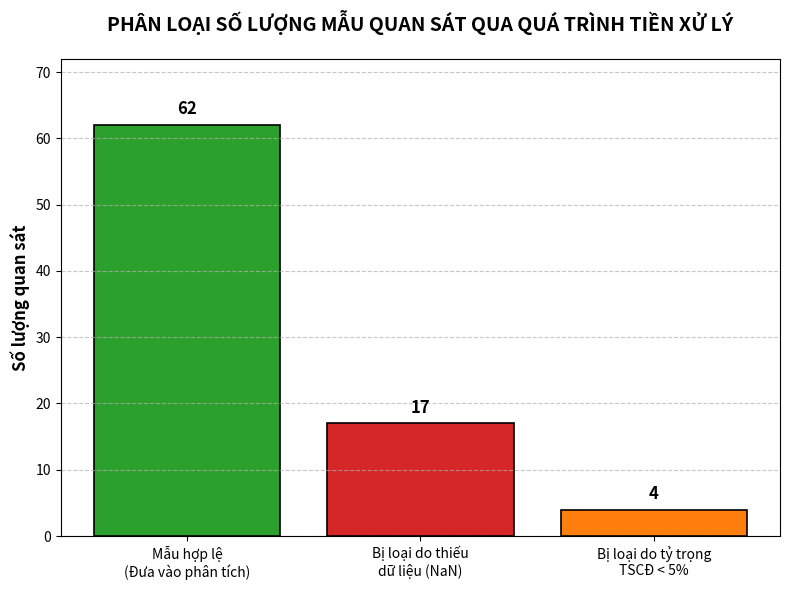

Recreate this plot in Python.
import matplotlib.pyplot as plt

# Dữ liệu cho biểu đồ
categories = ['Mẫu hợp lệ\n(Đưa vào phân tích)', 'Bị loại do thiếu\ndữ liệu (NaN)', 'Bị loại do tỷ trọng\nTSCĐ < 5%']
values = [62, 17, 4]
colors = ['#2ca02c', '#d62728', '#ff7f0e'] # Màu: Xanh lá (Hợp lệ), Đỏ (Bị loại NaN), Cam (Bị loại K/A)

# Khởi tạo biểu đồ
plt.figure(figsize=(8, 6))
bars = plt.bar(categories, values, color=colors, edgecolor='black', linewidth=1.2)

# Thêm con số trên đầu mỗi cột
for bar in bars:
    yval = bar.get_height()
    plt.text(bar.get_x() + bar.get_width()/2, yval + 1, str(yval), 
             ha='center', va='bottom', fontsize=12, fontweight='bold')

# Tùy chỉnh Tiêu đề và Nhãn
plt.title('PHÂN LOẠI SỐ LƯỢNG MẪU QUAN SÁT QUA QUÁ TRÌNH TIỀN XỬ LÝ', fontsize=14, pad=20, fontweight='bold')
plt.ylabel('Số lượng quan sát', fontsize=12, fontweight='bold')
plt.ylim(0, max(values) + 10) # Tạo khoảng trống phía trên cột
plt.grid(axis='y', linestyle='--', alpha=0.7) # Thêm lưới ngang cho dễ nhìn

# Lưu ảnh chất lượng cao để chèn vào báo cáo
plt.tight_layout()
plt.savefig('bieu_do_loc_mau.png', dpi=300)
plt.show()

print("Đã lưu biểu đồ thành công vào file 'bieu_do_loc_mau.png'")
